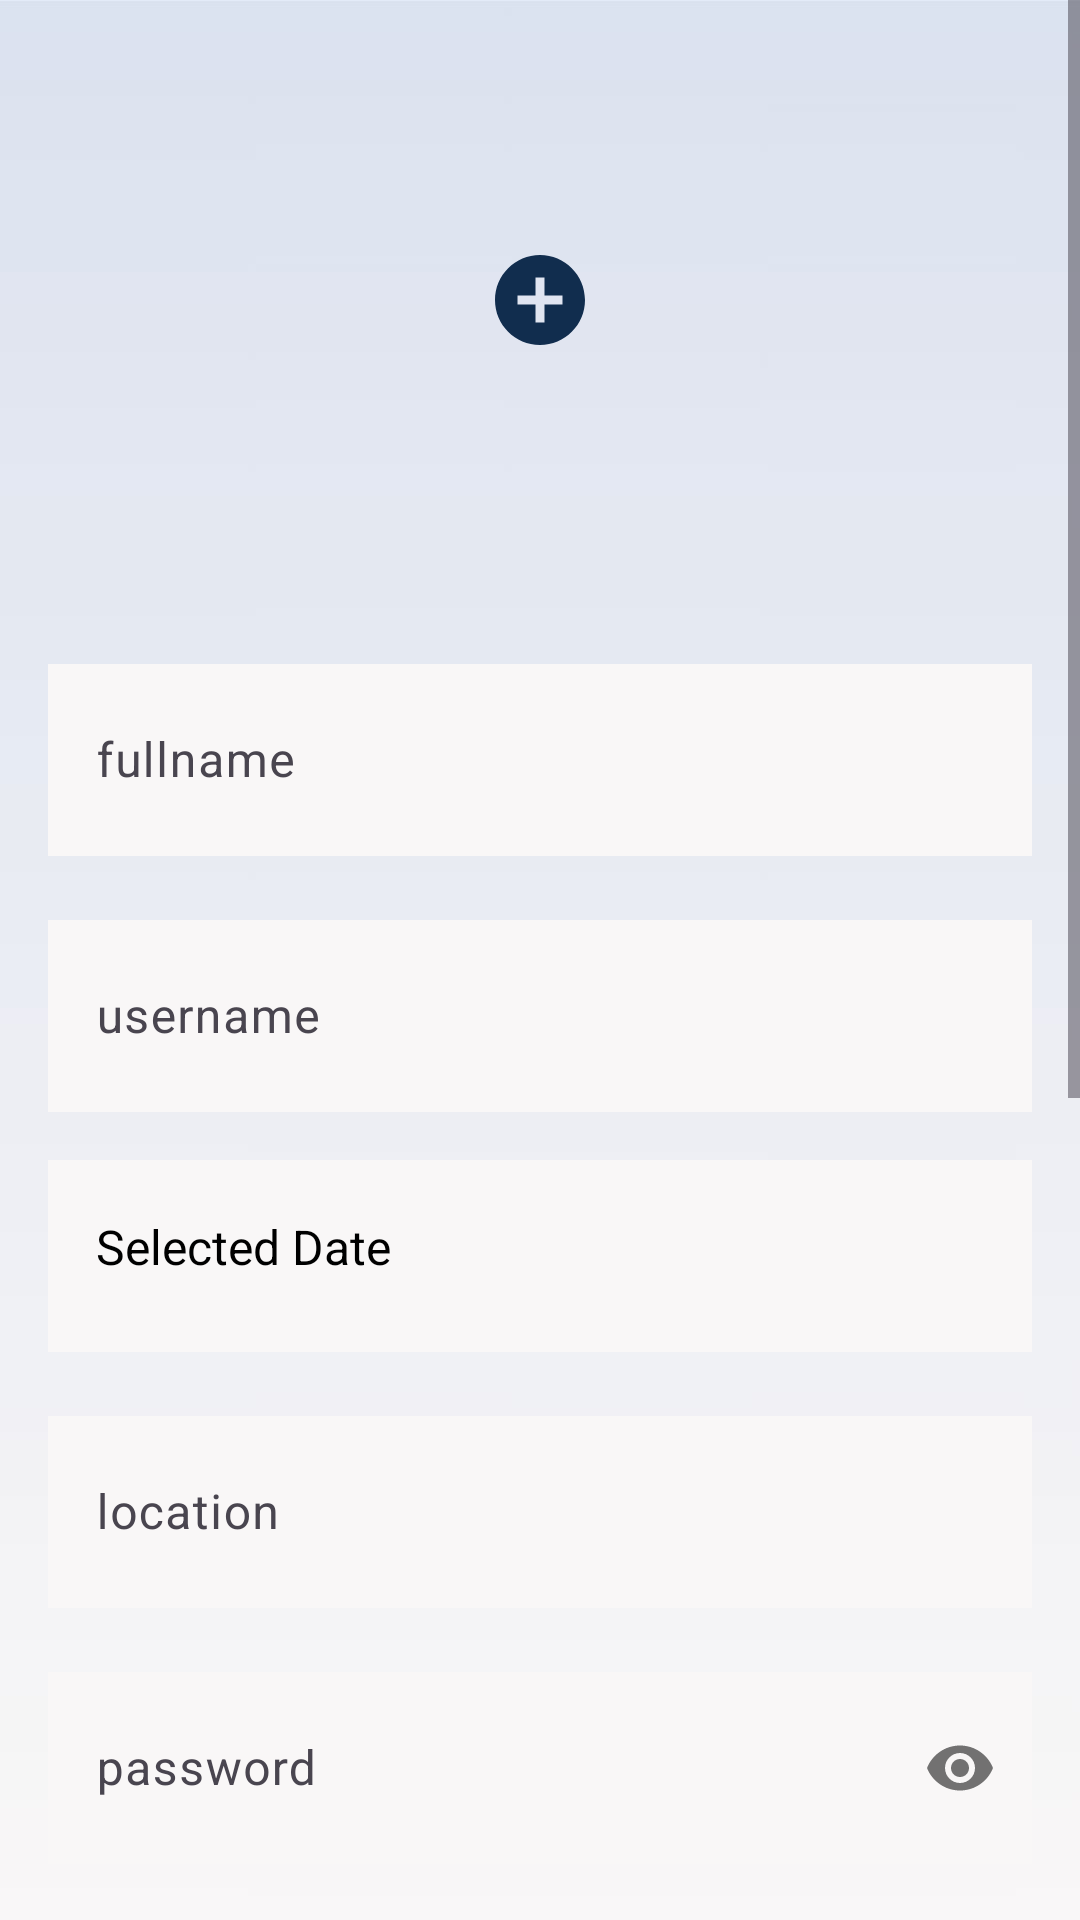

Layout XML and referenced resources for this Android screen:
<!-- AndroidManifest.xml: application theme Theme.EASCANFINAL -->
<!-- res/layout/activity_register.xml -->
<?xml version="1.0" encoding="utf-8"?>
<LinearLayout xmlns:android="http://schemas.android.com/apk/res/android"
    xmlns:app="http://schemas.android.com/apk/res-auto"
    xmlns:tools="http://schemas.android.com/tools"
    android:id="@+id/main"
    android:background="@drawable/bg_no_jeep"
    android:orientation="vertical"
    android:layout_width="match_parent"
    android:layout_height="match_parent"
    tools:context=".Register">

    
    <ScrollView
        android:layout_width="match_parent"
        android:layout_height="match_parent">

        <LinearLayout
            android:gravity="top"
            android:layout_marginHorizontal="16dp"
            android:orientation="vertical"
            android:layout_width="match_parent"
            android:layout_height="wrap_content">

            <FrameLayout
                android:layout_marginHorizontal="16dp"
                android:layout_width="match_parent"
                android:layout_height="200dp"
                android:layout_gravity="center">

                
                <ImageView
                    android:id="@+id/imageView"
                    android:layout_width="150dp"
                    android:layout_height="150dp"
                    android:layout_gravity="center"
                    android:scaleType="centerCrop" />

                <ImageButton
                    android:id="@+id/addprofile"
                    android:layout_width="wrap_content"
                    android:layout_height="wrap_content"
                    android:src="@drawable/ic_add"
                    android:background="?attr/selectableItemBackgroundBorderless"
                    android:layout_gravity="center" />
            </FrameLayout>

            <com.google.android.material.textfield.TextInputLayout
                android:layout_marginVertical="16dp"
                android:layout_width="match_parent"
                android:layout_height="wrap_content">

                <com.google.android.material.textfield.TextInputEditText
                    android:id="@+id/fullname"
                    android:textColor="@color/black"
                    android:background="@color/lighter"
                    android:hint="fullname"
                    android:layout_width="match_parent"
                    android:layout_height="64dp" />
            </com.google.android.material.textfield.TextInputLayout>

            
            <com.google.android.material.textfield.TextInputLayout
                android:layout_marginBottom="16dp"
                android:layout_width="match_parent"
                android:layout_height="wrap_content">

                <com.google.android.material.textfield.TextInputEditText
                    android:id="@+id/username"
                    android:textColor="@color/black"
                    android:background="@color/lighter"
                    android:hint="username"
                    android:layout_width="match_parent"
                    android:layout_height="64dp" />
            </com.google.android.material.textfield.TextInputLayout>

            
            <TextView
                android:paddingTop="18dp"
                android:paddingLeft="16dp"
                android:background="@color/lighter"
                android:id="@+id/btnDate"
                android:layout_marginBottom="16dp"
                android:textSize="16dp"
                android:text="Selected Date"
                android:textColor="@color/black"
                android:layout_width="match_parent"
                android:layout_height="64dp" />

            
            <com.google.android.material.textfield.TextInputLayout
                android:layout_marginBottom="16dp"
                android:layout_width="match_parent"
                android:layout_height="wrap_content">

                <com.google.android.material.textfield.TextInputEditText
                    android:textColor="@color/black"
                    android:background="@color/lighter"
                    android:hint="location"
                    android:id="@+id/location"
                    android:layout_width="match_parent"
                    android:layout_height="64dp" />
            </com.google.android.material.textfield.TextInputLayout>

            <com.google.android.material.textfield.TextInputLayout
                android:layout_marginBottom="16dp"
                app:passwordToggleEnabled="true"
                android:layout_width="match_parent"
                android:layout_height="wrap_content">

                <com.google.android.material.textfield.TextInputEditText
                    android:id="@+id/password"
                    android:textColor="@color/black"
                    android:inputType="textPassword"
                    android:background="@color/lighter"
                    android:hint="password"
                    android:layout_width="match_parent"
                    android:layout_height="64dp" />
            </com.google.android.material.textfield.TextInputLayout>

            <ImageView
                android:layout_marginVertical="16dp"
                android:id="@+id/imageID"
                android:background="@drawable/sampleid"
                android:elevation="10dp"
                android:layout_width="match_parent"
                android:layout_height="250dp" />

            <androidx.appcompat.widget.AppCompatButton
                android:id="@+id/addID"
                android:textAllCaps="false"
                android:layout_marginVertical="24dp"
                android:layout_width="match_parent"
                android:layout_height="64dp"
                android:background="@color/green"
                android:fontFamily="@font/roboto_medium"
                android:text="Upload ID"
                android:textColor="@color/white"
                android:textSize="16dp" />

            <androidx.appcompat.widget.AppCompatButton
                android:id="@+id/btnRegister"
                android:textAllCaps="false"
                android:layout_marginBottom="24dp"
                android:layout_width="match_parent"
                android:layout_height="64dp"
                android:background="@color/primary"
                android:fontFamily="@font/roboto_medium"
                android:text="Register"
                android:textColor="@color/white"
                android:textSize="16dp" />


        </LinearLayout>
    </ScrollView>
</LinearLayout>
<!-- resources referenced by this layout -->
<resources>
  <color name="black">#FF000000</color>
  <color name="green">#7ABA78</color>
  <color name="lighter">#F9F7F7</color>
  <color name="primary">#112D4E</color>
  <color name="white">#FFFFFFFF</color>
  <!-- drawable bg_no_jeep: jpg bitmap (drawable, 38273 bytes) -->
  <!-- drawable ic_add (drawable) -->
  <vector xmlns:android="http://schemas.android.com/apk/res/android" android:height="36dp"  android:viewportHeight="24" android:viewportWidth="24" android:width="36dp">
        
      <path android:fillColor="#112D4E" android:pathData="M12,2C6.48,2 2,6.48 2,12s4.48,10 10,10 10,-4.48 10,-10S17.52,2 12,2zM17,13h-4v4h-2v-4L7,13v-2h4L11,7h2v4h4v2z"/>
      
  </vector>
  <style name="Theme.EASCANFINAL" parent="Base.Theme.EASCANFINAL" />
  <style name="Base.Theme.EASCANFINAL" parent="Theme.Material3.Light.NoActionBar">
          
          
      </style>
</resources>
